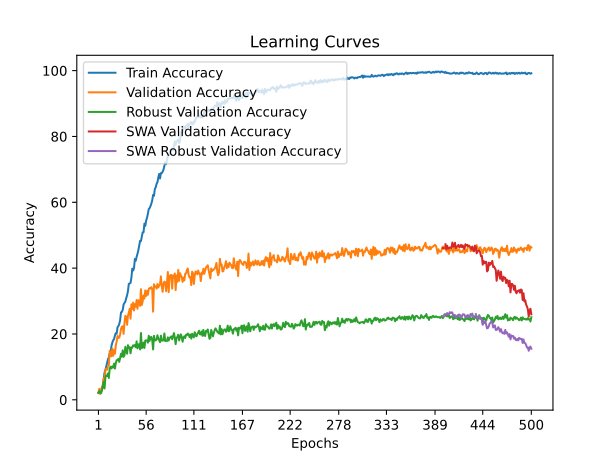

Source data for this figure (header and first rows):
time; train_accuracy; train_loss; valid_accuracy; valid_loss; valid_accuracy_robust; valid_accuracy_swa; valid_accuracy_robust_swa
43,4976; 2,1055; 4,0347; 2,3050; 3,9153; 2,0936; 2,3050; 2,0936
105,7172; 2,1941; 3,8775; 3,3688; 3,8554; 2,6478; 3,3688; 2,6478
239,4078; 2,6596; 3,8806; 1,7730; 4,1236; 2,2167; 1,7730; 2,2167
274,8495; 2,6817; 3,9372; 2,4823; 4,2325; 2,0012; 2,4823; 2,0012
316,8522; 3,7677; 4,0371; 3,1028; 5,3408; 2,8325; 3,1028; 2,8325
349,0688; 3,9672; 4,1262; 4,6099; 6,3403; 4,1564; 4,6099; 4,1564
388,5179; 5,9397; 4,0652; 6,6489; 4,6465; 5,4495; 6,6489; 5,4495
428,4304; 8,2668; 3,9291; 4,2553; 5,1512; 3,4483; 4,2553; 3,4483
475,6497; 9,0426; 3,7595; 9,1312; 3,6235; 6,8042; 9,1312; 6,8042
619,4441; 10,1729; 3,6430; 9,3972; 4,9856; 7,3892; 9,3972; 7,3892
747,3079; 11,2367; 3,5666; 9,1312; 3,6270; 7,2044; 9,1312; 7,2044
835,9851; 12,3670; 3,5204; 10,2837; 3,5023; 8,0357; 10,2837; 8,0357
874,7297; 12,8324; 3,4780; 10,4610; 3,5146; 6,6502; 10,4610; 6,6502
910,4557; 14,1179; 3,4358; 14,8936; 3,3698; 9,5751; 14,8936; 9,5751
940,8544; 14,3839; 3,3989; 14,0957; 3,4802; 10,0677; 14,0957; 10,0677
983,3690; 16,3342; 3,3753; 13,2092; 3,3894; 9,5443; 13,2092; 9,5443
1015,5828; 17,3759; 3,3300; 15,5142; 3,3357; 10,1601; 15,5142; 10,1601
1050,7686; 18,1073; 3,2918; 13,3865; 3,5606; 9,8214; 13,3865; 9,8214
1155,0418; 18,4397; 3,2487; 15,0709; 3,3255; 10,9914; 15,0709; 10,9914
1287,7501; 19,5257; 3,2290; 14,0071; 3,9452; 9,4828; 14,0071; 9,4828
1340,6703; 20,2571; 3,2111; 16,4894; 3,7623; 11,1145; 16,4894; 11,1145
1374,9748; 20,0798; 3,1969; 17,7305; 3,1722; 12,0382; 17,7305; 12,0382
1423,2991; 22,0301; 3,1302; 19,4149; 3,1419; 12,0690; 19,4149; 12,0690
1456,9147; 22,3848; 3,1352; 18,7943; 3,5835; 12,4384; 18,7943; 12,4384
1497,4621; 23,0496; 3,0655; 18,8830; 3,3379; 11,5148; 18,8830; 11,5148
1538,6649; 24,1356; 3,0243; 19,8582; 3,1889; 12,8387; 19,8582; 12,8387
1621,2040; 26,5514; 2,9589; 21,5426; 3,3005; 13,9778; 21,5426; 13,9778
1745,5691; 26,7066; 2,9270; 22,2518; 3,1840; 13,1158; 22,2518; 13,1158
1845,7467; 27,3493; 2,8965; 22,3404; 3,0400; 15,0246; 22,3404; 15,0246
1883,9409; 28,9450; 2,8696; 20,0355; 3,5175; 13,0542; 20,0355; 13,0542
1917,9013; 29,4326; 2,8494; 23,4043; 3,1016; 13,5468; 23,4043; 13,5468
1956,3557; 29,8094; 2,8253; 25,5319; 3,1608; 16,1022; 25,5319; 16,1022
1986,9373; 30,8732; 2,7670; 25,1773; 3,0707; 15,1170; 25,1773; 15,1170
2027,9262; 31,7154; 2,7316; 22,7837; 3,5664; 14,0086; 22,7837; 14,0086
2066,2458; 33,0009; 2,7002; 25,5319; 3,0979; 16,5948; 25,5319; 16,5948
2162,3387; 35,2172; 2,6533; 26,4184; 3,9167; 15,7328; 26,4184; 15,7328
2198,9949; 35,3280; 2,6229; 27,6596; 2,9193; 15,9791; 27,6596; 15,9791
2236,5594; 35,5496; 2,5954; 24,6454; 3,5895; 14,1318; 24,6454; 14,1318
2280,7190; 37,0789; 2,5580; 28,9894; 2,8739; 15,9175; 28,9894; 15,9175
2311,1729; 39,8493; 2,5028; 27,5709; 3,1027; 15,8251; 27,5709; 15,8251
2355,1170; 39,2730; 2,4816; 29,5213; 2,8267; 16,5640; 29,5213; 16,5640
2385,1885; 40,0488; 2,4542; 27,1277; 2,9662; 16,3485; 27,1277; 16,3485
2576,0755; 42,7748; 2,3988; 29,0780; 2,8419; 16,6564; 29,0780; 16,6564
2656,6331; 42,2429; 2,3948; 28,2801; 3,1599; 15,9483; 28,2801; 15,9483
2698,3242; 43,4397; 2,3649; 30,3191; 2,8215; 17,7648; 30,3191; 17,7648
2729,1306; 44,3484; 2,3149; 27,6596; 2,9667; 15,6404; 27,6596; 15,6404
2770,4820; 45,4344; 2,2744; 30,2305; 3,8101; 16,7488; 30,2305; 16,7488
2803,3809; 46,7420; 2,2419; 29,7872; 2,8036; 16,9335; 29,7872; 16,9335
2844,9228; 48,2713; 2,1956; 28,5461; 2,9977; 15,3017; 28,5461; 15,3017
2925,5776; 48,2270; 2,1897; 33,5993; 2,6988; 20,2894; 33,5993; 20,2894
3054,0713; 49,6011; 2,1446; 28,8121; 2,9816; 15,7328; 28,8121; 15,7328
3113,2859; 50,8865; 2,1229; 29,9645; 2,8655; 15,9483; 29,9645; 15,9483
3152,7846; 50,9087; 2,1132; 31,7376; 2,9155; 17,3645; 31,7376; 17,3645
3186,4727; 53,5239; 2,0626; 30,7624; 3,0095; 15,7635; 30,7624; 15,7635
3225,5320; 52,8369; 2,0496; 33,2447; 2,8344; 18,0111; 33,2447; 18,0111
3266,3981; 54,4770; 2,0103; 31,5603; 2,9464; 18,0419; 31,5603; 18,0419
3303,1101; 55,2970; 1,9843; 33,0674; 2,7783; 18,0727; 33,0674; 18,0727
3434,2196; 56,5160; 1,9698; 31,9149; 3,4455; 17,3645; 31,9149; 17,3645
3568,4963; 57,9566; 1,9057; 33,6879; 2,7731; 19,4581; 33,6879; 19,4581
3610,7821; 58,2225; 1,9066; 33,9539; 2,9934; 17,8879; 33,9539; 17,8879
... 440 more rows
